Dataset: abeilles-cap200 (GitHub, axelcarlier/abeilles-cap200). Classes: Amegilla quadrifasciata, Andrena agilissima, Andrena bicolor, Andrena cineraria, Andrena clarkella, Andrena denticulata, Andrena flavipes, Andrena florea, Andrena fulva, Andrena gravida, Andrena haemorrhoa, Andrena hattorfiana, Andrena nigroaenea, Andrena nitida, Andrena nycthemera, Andrena thoracica, Andrena vaga, Andrena ventralis, Anthidiellum strigatum, Anthidium florentinum, Anthidium manicatum, Anthidium oblongatum, Anthidium septemspinosum, Anthophora bimaculata, Anthophora furcata, Anthophora plumipes, Apis mellifera, Apis mellifera iberiensis, Bombus argillaceus, Bombus bohemicus, Bombus campestris, Bombus hortorum, Bombus humilis, Bombus hypnorum, Bombus lapidarius, Bombus lucorum, Bombus muscorum, Bombus pascuorum, Bombus pratorum, Bombus ruderatus, Bombus rupestris, Bombus sylvarum, Bombus terrestris, Bombus terrestris lusitanicus, Bombus vestalis, Ceratina cucurbitina, Chelostoma florisomne, Colletes cunicularius, Colletes hederae, Dasypoda hirtipes, Halictus rubicundus, Halictus scabiosae, Halictus sexcinctus, Heriades truncorum, Hylaeus variegatus, Lithurgus chrysurus, Macropis europaea, Megachile centuncularis, Megachile ericetorum, Megachile sculpturalis, Melecta albifrons, Nomada goodeniana, Nomada lathburiana, Osmia aurulenta, Osmia bicolor, Osmia bicornis, Osmia caerulescens, Osmia cornuta, Rhodanthidium septemdentatum, Rhodanthidium sticticum, Sphecodes albilabris, Xylocopa valga, Xylocopa violacea.

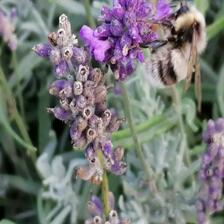
Label: Bombus lucorum

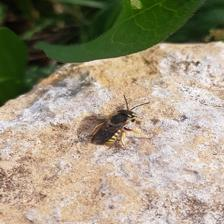
Label: Anthidium oblongatum

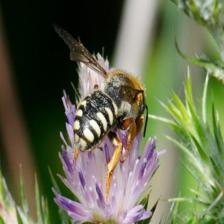
Label: Rhodanthidium septemdentatum

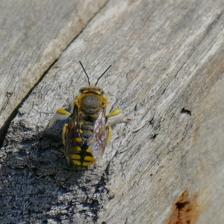
Label: Anthidium manicatum

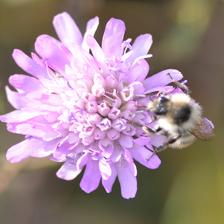
Label: Bombus sylvarum

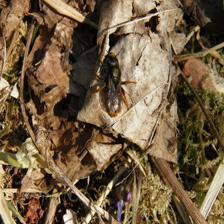
Label: Osmia bicolor
